The GitHub repository rhoust123/Plant_Disease_Classifier contains a labelled image folder "PlantVillage_Split" with 15 categories: pepper bell bacterial spot, pepper bell healthy, potato early blight, potato late blight, potato healthy, tomato bacterial spot, tomato early blight, tomato late blight, tomato leaf mold, tomato septoria leaf spot, tomato spider mites two spotted spider mite, tomato target spot, tomato yellow leaf curl virus, tomato mosaic virus, tomato healthy. Examples follow, each with its label.

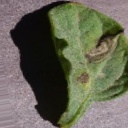
Label: tomato early blight

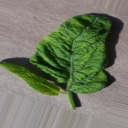
Label: tomato yellow leaf curl virus

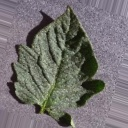
Label: tomato healthy

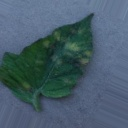
Label: tomato leaf mold

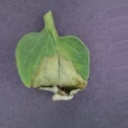
Label: tomato late blight

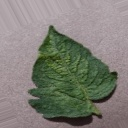
Label: tomato spider mites two spotted spider mite
